Run: headless pygame with SDL's dummy video driver; simulated clock (each Clock.tick advances the game by its frame time, no real sleeping); random seed 0; keys injected as events and as key.get_pressed() state; no mouse input.
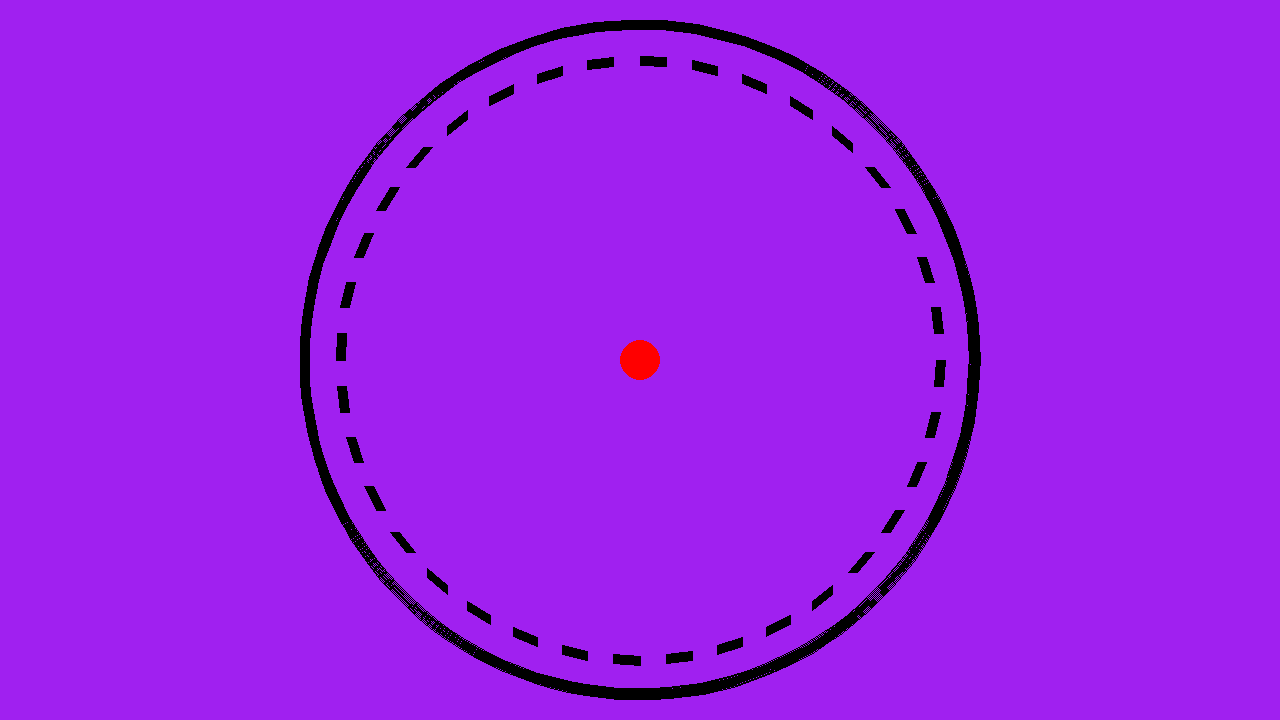
Frame 1 of 4 · flips 1–60 · no input
Frame 2 of 4 · flips 61–180 · tapped SPACE, RETURN · held RIGHT (→), D · screen unchanged from frame 1, image omitted
Frame 3 of 4 · flips 181–300 · held DOWN (↓), S · screen unchanged from frame 2, image omitted
Frame 4 of 4 · flips 301–420 · held LEFT (←), A, UP (↑), W · screen unchanged from frame 3, image omitted

The pygame program that drew these frames:

import pygame
import math

# Set up the Pygame window
pygame.init()
screen_width = 1280
screen_height = 720
screen = pygame.display.set_mode((screen_width, screen_height))
clock = pygame.time.Clock()
running = True
dt = 0

# Define the circular boundary
circle_radius = min(screen_width, screen_height) // 2 - 20  # Adjust the radius as needed
circle_center = pygame.Vector2(screen_width / 2, screen_height / 2)

# Define the maze structure (1 represents walls, 0 represents open paths)
maze_radius = circle_radius - 40  # Adjust the inner radius as needed
num_walls = 36  # Adjust the number of walls as needed
angle_step = 2 * math.pi / num_walls

maze = []
for i in range(num_walls):
    start_angle = i * angle_step
    end_angle = (i + 0.5) * angle_step  # Make walls slightly shorter
    start_x = int(circle_center.x + maze_radius * math.cos(start_angle))
    start_y = int(circle_center.y + maze_radius * math.sin(start_angle))
    end_x = int(circle_center.x + maze_radius * math.cos(end_angle))
    end_y = int(circle_center.y + maze_radius * math.sin(end_angle))
    maze.append((start_x, start_y, end_x, end_y))

# pygame setup
circle_thickness = 10  # Adjust the thickness of the circular boundary
circle_color = (0, 0, 0)  # Black
wall_color = (0, 0, 0)  # Black
player_color = (255, 0, 0)  # Red

circle_rect = pygame.Rect(
    circle_center.x - circle_radius,
    circle_center.y - circle_radius,
    2 * circle_radius,
    2 * circle_radius,
)

player_radius = 20  # Adjust the player circle size
player_pos = pygame.Vector2(circle_center.x, circle_center.y)

while running:
    for event in pygame.event.get():
        if event.type == pygame.QUIT:
            running = False

    screen.fill("purple")

    # Draw the circular boundary
    pygame.draw.arc(
        screen, circle_color, circle_rect, 0, 2 * math.pi, circle_thickness
    )

    # Draw the maze walls
    for wall in maze:
        pygame.draw.line(screen, wall_color, wall[:2], wall[2:], circle_thickness)

    # Draw the player circle
    pygame.draw.circle(screen, player_color, player_pos, player_radius)

    keys = pygame.key.get_pressed()
    speed = 300
    move_vector = pygame.Vector2(0, 0)

    if keys[pygame.K_UP]:
        move_vector.y = -speed * dt
    elif keys[pygame.K_DOWN]:
        move_vector.y = speed * dt
    if keys[pygame.K_LEFT]:
        move_vector.x = -speed * dt
    elif keys[pygame.K_RIGHT]:
        move_vector.x = speed * dt

    new_player_pos = player_pos + move_vector

    # Check if the new position is within the circular boundary and not in the walls
    if (
        (
            (new_player_pos - circle_center).length() <= circle_radius - player_radius
        )
        and all(
            pygame.Rect(
                wall[:2],
                (wall[2] - wall[0], wall[3] - wall[1]),
            ).colliderect(
                pygame.Rect(
                    new_player_pos.x - player_radius,
                    new_player_pos.y - player_radius,
                    2 * player_radius,
                    2 * player_radius,
                )
            )
            for wall in maze
        )
    ):
        player_pos = new_player_pos

    pygame.display.flip()
    dt = clock.tick(60) / 1000

pygame.quit()
